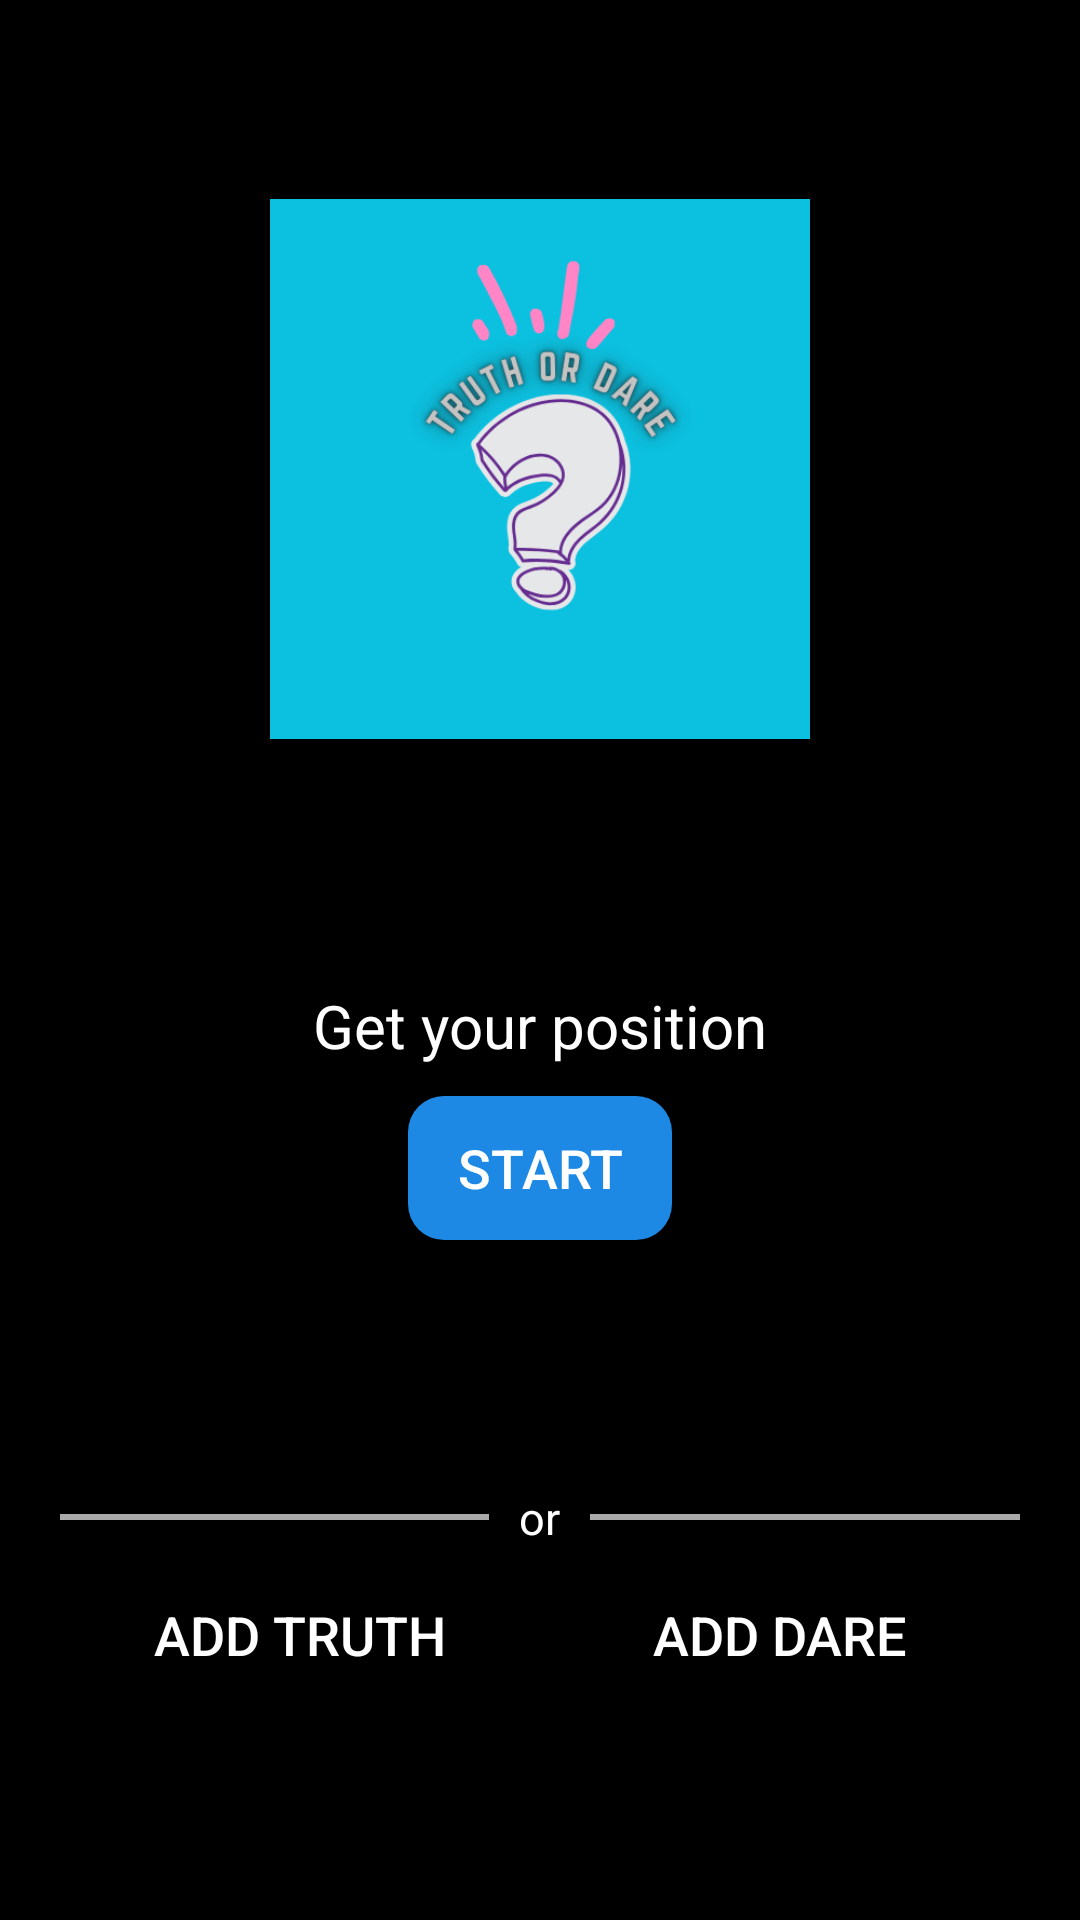

Reconstruct the res/layout file that produces this screen, plus the resources it refers to.
<!-- AndroidManifest.xml: application theme Theme.TruthDare -->
<!-- res/layout/activity_start.xml -->
<?xml version="1.0" encoding="utf-8"?>
<androidx.constraintlayout.widget.ConstraintLayout
    xmlns:android="http://schemas.android.com/apk/res/android"
    xmlns:app="http://schemas.android.com/apk/res-auto"
    xmlns:tools="http://schemas.android.com/tools"
    android:id="@+id/main"
    android:layout_width="match_parent"
    android:layout_height="match_parent"
    android:background="@android:color/black"
    tools:context=".StartActivity">


    <ImageView
        android:id="@+id/imageView"
        android:layout_width="200dp"
        android:layout_height="200dp"
        android:background="@drawable/image_bg"
        android:padding="10dp"
        android:scaleType="fitCenter"
        android:contentDescription="@string/todo"
        app:layout_constraintTop_toTopOf="parent"
        app:layout_constraintStart_toStartOf="parent"
        app:layout_constraintEnd_toEndOf="parent"
        app:layout_constraintBottom_toTopOf="@id/layout1"
        app:srcCompat="@drawable/appiocn" />

    <LinearLayout
        android:id="@+id/layout1"
        android:layout_width="match_parent"
        android:layout_height="wrap_content"
        android:orientation="vertical"
        android:padding="16dp"
        android:gravity="center_horizontal"
        app:layout_constraintTop_toBottomOf="@id/imageView"
        app:layout_constraintStart_toStartOf="parent"
        app:layout_constraintEnd_toEndOf="parent"
        app:layout_constraintBottom_toTopOf="@id/layout">

        <TextView
            android:layout_width="wrap_content"
            android:layout_height="wrap_content"
            android:textSize="20sp"
            android:textColor="@android:color/white"
            android:text="@string/get_pos" />

        <Button
            android:id="@+id/start"
            android:layout_width="wrap_content"
            android:layout_height="wrap_content"
            android:layout_marginTop="10dp"
            android:text="@string/Start"
            android:background="@drawable/button_bg"
            android:textColor="@android:color/white"
            android:textSize="18sp" />
    </LinearLayout>

    <LinearLayout
        android:id="@+id/layout"
        android:layout_width="match_parent"
        android:layout_height="wrap_content"
        android:orientation="vertical"
        android:paddingVertical="10dp"
        android:gravity="center"
        app:layout_constraintTop_toBottomOf="@id/layout1"
        app:layout_constraintBottom_toBottomOf="parent"
        app:layout_constraintStart_toStartOf="parent"
        app:layout_constraintEnd_toEndOf="parent">

        <LinearLayout
            android:layout_width="match_parent"
            android:layout_height="wrap_content"
            android:gravity="center"
            android:layout_marginHorizontal="20dp"
            android:orientation="horizontal">

            <View
                android:layout_width="0dp"
                android:layout_height="2dp"
                android:layout_weight="1"
                android:background="@android:color/darker_gray" />

            <TextView
                android:layout_width="wrap_content"
                android:layout_height="wrap_content"
                android:layout_marginHorizontal="10dp"
                android:text="@string/Or"
                android:textColor="@android:color/white"
                android:textAlignment="center"
                android:textSize="15sp" />

            <View
                android:layout_width="0dp"
                android:layout_height="2dp"
                android:layout_weight="1"
                android:background="@android:color/darker_gray" />
        </LinearLayout>

        <LinearLayout
            android:layout_width="match_parent"
            android:layout_height="wrap_content"
            android:layout_marginHorizontal="20dp"
            android:orientation="horizontal"
            android:gravity="center">

            <Button
                android:id="@+id/truth"
                android:layout_width="0dp"
                android:layout_height="wrap_content"
                android:layout_margin="5dp"
                android:layout_weight="1"
                android:text="@string/add_truth"
                android:background="@drawable/button_clicked"
                android:textColor="@android:color/white"
                android:backgroundTint="@color/colorPrimary"
                android:textSize="18sp" />

            <Button
                android:id="@+id/dare"
                android:layout_width="0dp"
                android:layout_height="wrap_content"
                android:layout_margin="5dp"
                android:layout_weight="1"
                android:text="@string/add_dare"
                android:background="@drawable/button_clicked"
                android:textColor="@android:color/white"
                android:backgroundTint="@color/colorPrimary"
                android:textSize="18sp" />
        </LinearLayout>
    </LinearLayout>
</androidx.constraintlayout.widget.ConstraintLayout>
<!-- resources referenced by this layout -->
<resources>
  <color name="colorPrimary">#3498DB</color>
  <!-- drawable appiocn: png bitmap (drawable, 35290 bytes) -->
  <!-- drawable button_bg (drawable) -->
  <?xml version="1.0" encoding="utf-8"?>
  <shape xmlns:android="http://schemas.android.com/apk/res/android" android:shape="rectangle">
      <solid android:color="#1E88E5" /> 
      <corners android:radius="12dp" />
      <padding android:left="16dp" android:top="10dp" android:right="16dp" android:bottom="10dp"/>
  </shape>
  <string name="Or">or</string>
  <string name="Start">Start</string>
  <string name="add_dare">Add Dare</string>
  <string name="add_truth">Add Truth</string>
  <string name="get_pos">Get your position</string>
  <string name="todo">TODO</string>
  <style name="Theme.TruthDare" parent="Base.Theme.TruthDare" />
  <style name="Base.Theme.TruthDare" parent="Theme.Material3.DayNight.NoActionBar">
  
           <item name="colorPrimary">@color/colorPrimary</item>
      </style>
</resources>
